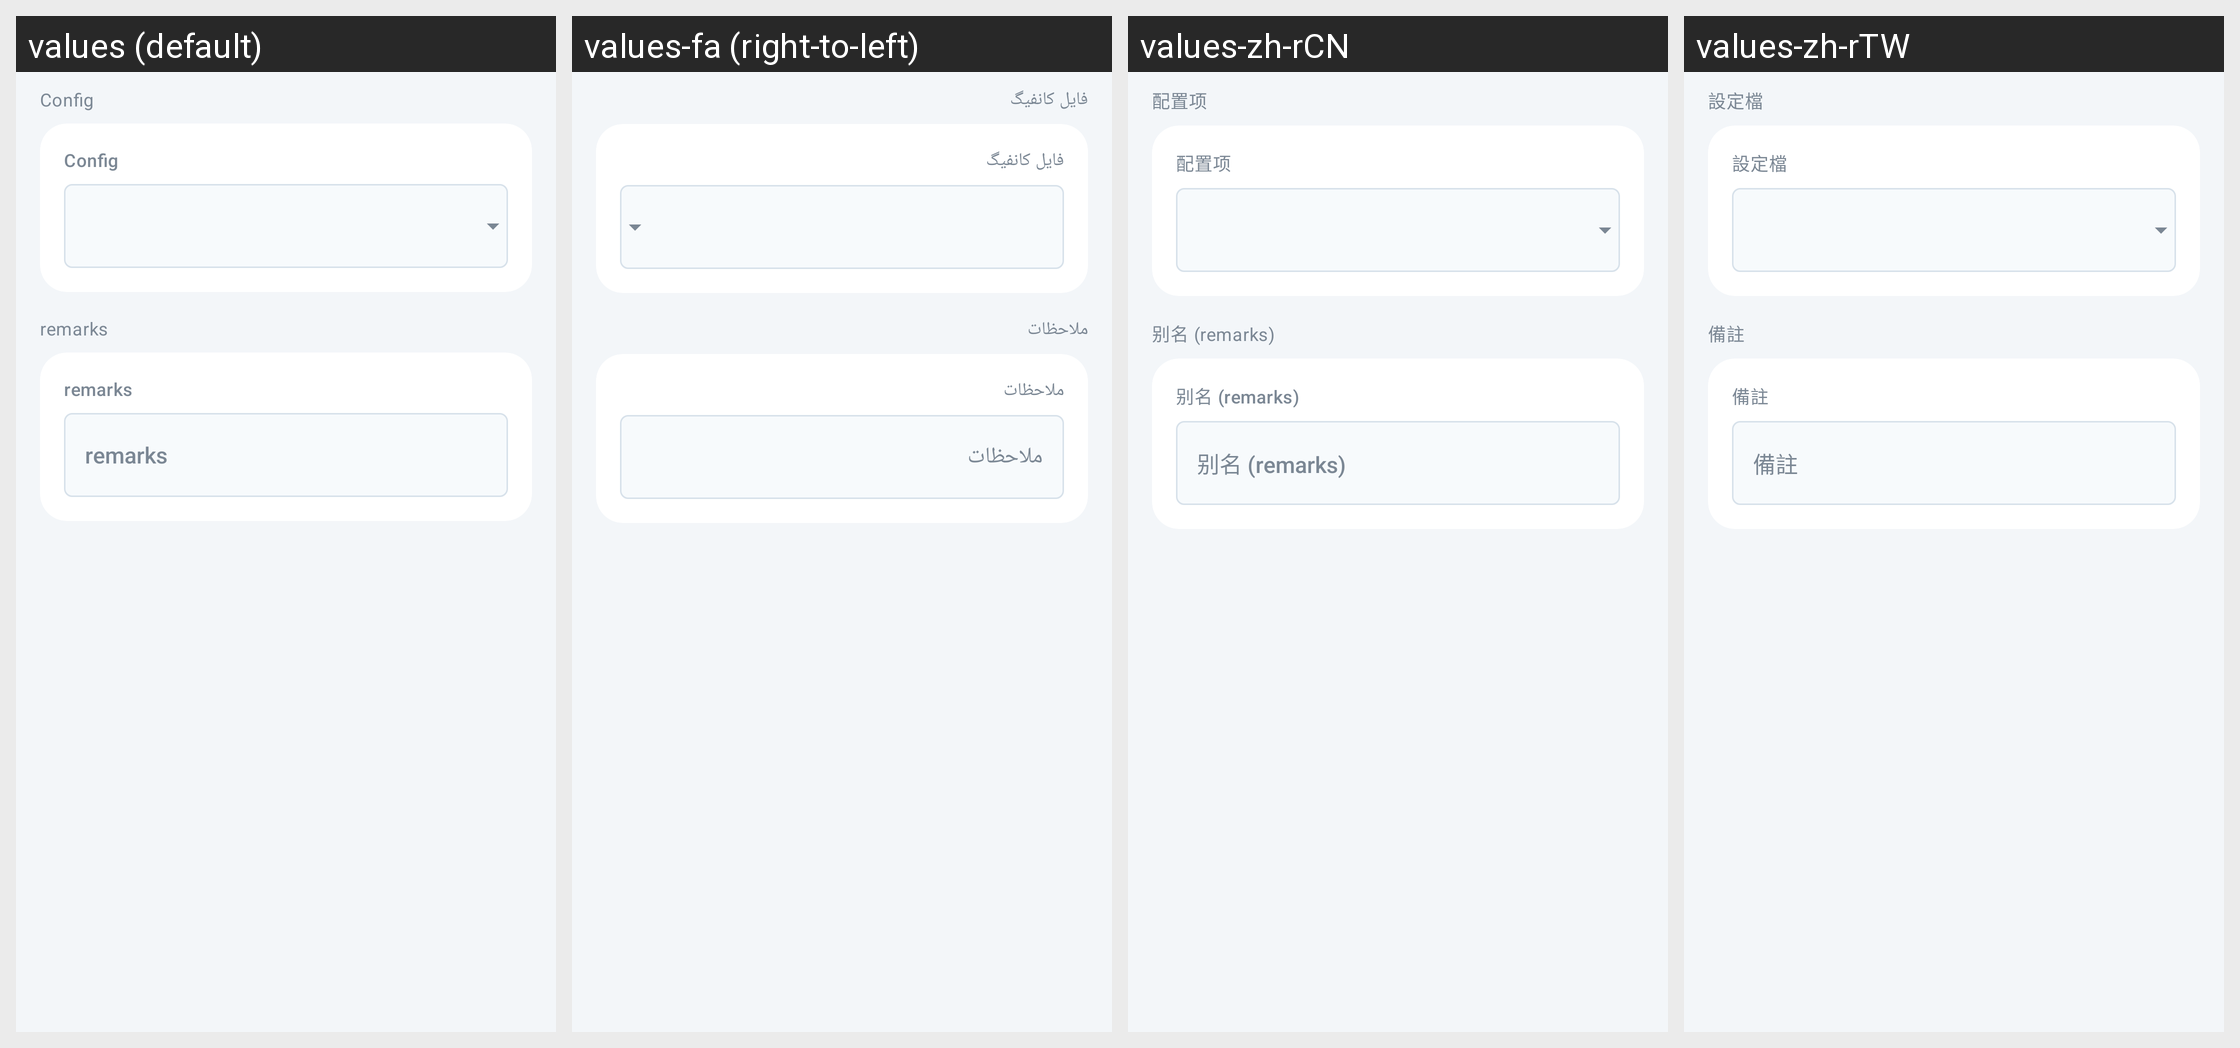

Translations of the strings shown on this Android screen, per locale in the grid:
Android screen res/layout/dialog_config_filter.xml rendered under 4 locales, left to right: values (default), values-fa (right-to-left), values-zh-rCN, values-zh-rTW. Device: Nexus 5 (rendered at 1080×1920; each locale shown at half size, 540×960, under a caption strip naming it); theme AppThemeDayNight.NoActionBar.
Other locales in the repository, not shown: values-ar, values-bn, values-bqi-rIR, values-ru, values-vi.
Strings drawn on this screen, with the default value and each locale's value (text and hints the layout hard-codes, and strings that could not be matched under every locale, appear in the picture but are not listed):

title_server
  values: Config
  values-fa: فایل کانفیگ
  values-zh-rCN: 配置项
  values-zh-rTW: 設定檔

server_lab_remarks
  values: remarks
  values-fa: ملاحظات
  values-zh-rCN: 别名 (remarks)
  values-zh-rTW: 備註
